Run: headless pygame with SDL's dummy video driver; simulated clock (each Clock.tick advances the game by its frame time, no real sleeping); random seed 0; keys injected as events and as key.get_pressed() state; mouse plan: one left click at the window centre at the start of phase 2, then a move to the lower-right quarter at the start of phase 3.
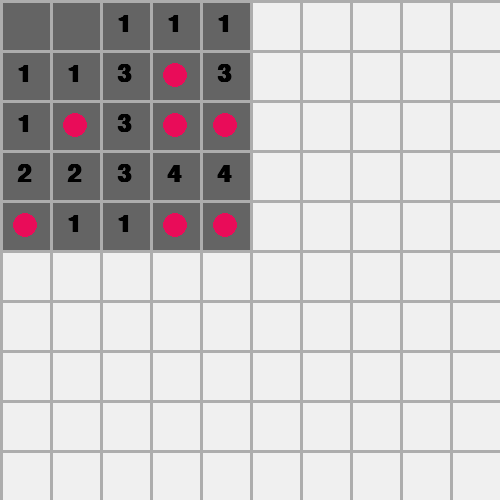
Frame 1 of 4 · flips 1–60 · no input
Frame 2 of 4 · flips 61–180 · clicked the window centre · tapped SPACE, RETURN · held RIGHT (→), D · screen unchanged from frame 1, image omitted
Frame 3 of 4 · flips 181–300 · moved the mouse to the lower-right quarter · held DOWN (↓), S · screen unchanged from frame 2, image omitted
Frame 4 of 4 · flips 301–420 · held LEFT (←), A, UP (↑), W · screen unchanged from frame 3, image omitted

The pygame program that drew these frames:

import pygame, sys, time, threading
from pygame.locals import *

mov = [[1, 1], [1, -1], [-1, -1], [-1, 1], [1, 0], [0, 1], [-1, 0], [0, -1]]
 
# Initialize program
pygame.init()
pygame.font.init()
myfont = pygame.font.SysFont('None', 20)

# Setting up color objects
GREY = (173, 173, 173)
DARKGREY = (100, 100, 100)
WHITE = (240, 240, 240)
COL = (233, 12, 89)
 
# Setup a 300x300 pixel display with caption
DISPLAYSURF = pygame.display.set_mode((500,500))
DISPLAYSURF.fill(WHITE)
pygame.display.set_caption("Edann")
# Select the font to use, size, bold, italics
font = pygame.font.SysFont('Calibri', 35, True, False)


def drawLine():
    for i in range(10):
        pygame.draw.rect(DISPLAYSURF, GREY, (i * 50, 0, 3, 500))
        pygame.draw.rect(DISPLAYSURF, GREY, (0, i * 50, 500, 3))

def drawSquareInside(x, y):
    pygame.draw.rect(DISPLAYSURF, COL, (x * 50 + 3, y * 50 + 3, 47, 47))


def drawNumber(num, x, y):
    if(num == 0):
        pygame.draw.rect(DISPLAYSURF, DARKGREY, (x * 50 + 3, y * 50 + 3, 47, 47))
    elif (num == -1):
        pygame.draw.rect(DISPLAYSURF, DARKGREY, (x * 50 + 3, y * 50 + 3, 47, 47))
        pygame.draw.circle(DISPLAYSURF, COL, (x * 50 + 25, y * 50 + 25), 12)
    else:
        text = font.render(str(num), True, (0, 0, 0))
        pygame.draw.rect(DISPLAYSURF, DARKGREY, (x * 50 + 3, y * 50 + 3, 47, 47))
        DISPLAYSURF.blit(text, [50 * x + 17, 50 * y + 12])

siz = 5
def createMat(mat):
    mat_baru = [[0 for j in range(siz)] for i in range(siz)]
    for i in range(siz):
        for j in range(siz):
            if(mat[i][j] == 1):
                mat_baru[i][j] = -1
            else:
                cnt = 0
                for k in range(8):
                    newi = i + mov[k][0]
                    newj = j + mov[k][1]
                    if(newi >= 0 and newi < siz and newj >= 0 and newj < siz and mat[newi][newj] == 1):
                        cnt += 1
                
                mat_baru[i][j] = cnt

    return mat_baru




mat1 = [[0, 0, 0, 0, 1], [0, 0, 1, 0, 0], [0, 0, 0, 0, 0], [0, 1, 1, 0, 1], [0, 0, 1, 0, 1]]
mat_status = [[0 for j in range(siz)] for i in range(siz)]
rep_mat = createMat(mat1)

def doother():
    for i in range(siz):
        for j in range(siz):
            time.sleep(1)
            drawNumber(rep_mat[i][j], i, j)

x = threading.Thread(target=doother, args=())
x.start()


# Beginning Game Loop
while True:
    pygame.display.update()

    drawLine()
    for event in pygame.event.get():
        if event.type == QUIT:
            pygame.quit()
            sys.exit()
        elif event.type == pygame.MOUSEBUTTONDOWN:
            mouse_pos = event.pos 

            print(mouse_pos)


    
